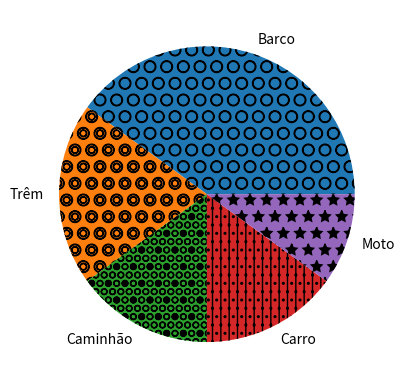

Write Python code to recreate this figure.
import matplotlib.pyplot as plt

itens = ['Barco', 'Trêm', 'Caminhão', 'Carro', 'Moto']
porcentagens = [40, 20, 15, 15, 10]

figura, eixo = plt.subplots()

# Tipos de hatch = '/', '\\', '|', '-', '+', 'x', 'o', 'O', '.', '*'
# Exemplos de combinações
# '/', '\\', '|', '-', '+', 'x', 'o', 'O', '.', '*'
# '//', '\\\\', '||', '--', '++', 'xx', 'oo', 'OO', '..', '**'
# '/o', '\\|', '|*', '-\\', '+o', 'x*', 'o-', 'O|', 'O.', '*-'

eixo.pie(porcentagens, labels=itens, hatch=['O', 'oO', 'O.O', '.||.', '*'])

plt.show()